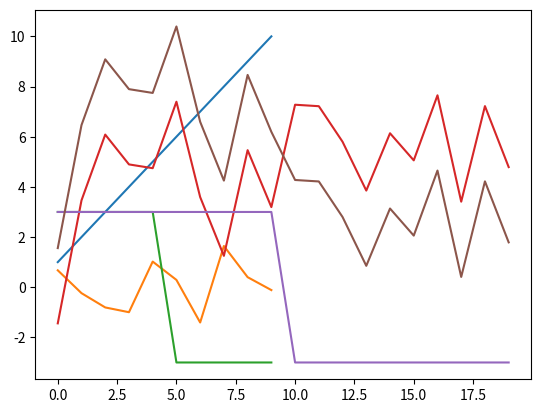

This chart was generated by the following Python code:
import numpy as np
import matplotlib.pyplot as plt

class Signal:
    def __init__(self, nbr, tab=None):
        self.nbr = nbr
        if tab is None: #tab est le vecteur. Si aucun vecteur n'est fourni, un vecteur de zéros de taille nbr est créé
            self.tab = np.zeros(nbr)
        else:
            self.tab = tab

    def echantillons(self):
        return self.nbr

    def moyenne(self):          #renvoie la moyenne du vecteur (tab) 
        return np.mean(self.tab)

    def correlation(self):        #renvoie le deuxième coefficient de corrélation du vecteur (tab)
        return np.corrcoef(self.tab)

    def display(self):            #ffiche  le nombre d'échantillons et le vecteur.
        print(f"Nombre d'échantillons : {self.nbr}")
        print(f"Tableau : {self.tab}")

    def plot(self):
        plt.plot(self.tab)
        plt.show()

class Aleatoire(Signal):    #renvoie la somme des carrés des valeurs du tableau,
    def __init__(self, nbr, sigma, mean):
        super().__init__(nbr)
        self.sigma = sigma
        self.mean = mean
        self.init_alea() #appelle la méthode init_alea()

    def init_alea(self):#appelée pour remplir le tableau tab avec  des valeurs aléatoires générées
        self.tab = np.random.randn(self.nbr) * self.sigma + self.mean
               
        #crée un tableau de taille self.nbr contenant  des échantillons générés aléatoirement à partir d'une distribution   normale standard (moyenne = 0, variance = 1).
    def correlation(self):
        print("Classe Aléatoire")
        return np.power(self.tab, 2) #renvoie la somme des carrés des éléments du tableau tab. Explication détaillée :
                                     #np.power élève chaque élément du tableau tab au carré.
                                     #la somme de tous les éléments du tableau résultant.
class Deterministe(Signal):
    def __init__(self, nbr, amplitude):
        super().__init__(nbr)
        self.amplitude = amplitude
        self.init_valeurs()

    def init_valeurs(self):   #nitialise le vecteur (tab)  avec des valeurs croissantes de 0 à amplitude pour la première moitié,  
                               #et des valeurs constantes égales à -amplitude pour la deuxième moitié.
        self.tab[:self.nbr//2] = self.amplitude #nitialise la première moitié du tableau tab  avec des valeurs croissantes commençant de zéro et allant jusqu'à l'amplitude.
        self.tab[self.nbr//2:] = -self.amplitude #initialise la seconde moitié du tableau tab avec la valeur négative de l'amplitude.
#Cela crée essentiellement  une onde sinusoïdale qui part de zéro, atteint un pic à l'amplitude, puis revient à zéro.
# Exemple d'utilisation
signal1 = Signal(10, np.array([1, 2, 3, 4, 5, 6, 7, 8, 9, 10]))
signal2 = Aleatoire(10, 1.0, 0.0)
signal3 = Deterministe(10, 3.0)

print("Signal 1:")
signal1.display()
signal1.plot()

print("\nSignal 2:")
signal2.display()
signal2.plot()

print("\nSignal 3:")
signal3.display()
signal3.plot()

def Addition(aleatoire, deterministe):
    new_deterministe = Deterministe(aleatoire.nbr, 0)
    new_deterministe.tab = aleatoire.tab + deterministe.tab
    return new_deterministe

if __name__ == "__main__":
    # Création d'un objet Aleatoire
    aleatoire = Aleatoire(20, 2, 5)

    # Création d'un objet Deterministe
    deterministe = Deterministe(20, 3)

    # Appel des méthodes pour chaque classe
    print("Objet Aléatoire:")
    aleatoire.display()
    print(f"Moyenne: {aleatoire.moyenne()}")
    print(f"Corrélation: {aleatoire.correlation()}")
    aleatoire.plot()

    print("\nObjet Déterministe:")
    deterministe.display()
    print(f"Moyenne: {deterministe.moyenne()}")
    print(f"Corrélation: {deterministe.correlation()}")
    deterministe.plot()

    # Appel de la fonction Addition
    S = Addition(aleatoire, deterministe)

    # Affichage du résultat
    print("\nRésultat de l'addition:")
    S.display()
    S.plot()



